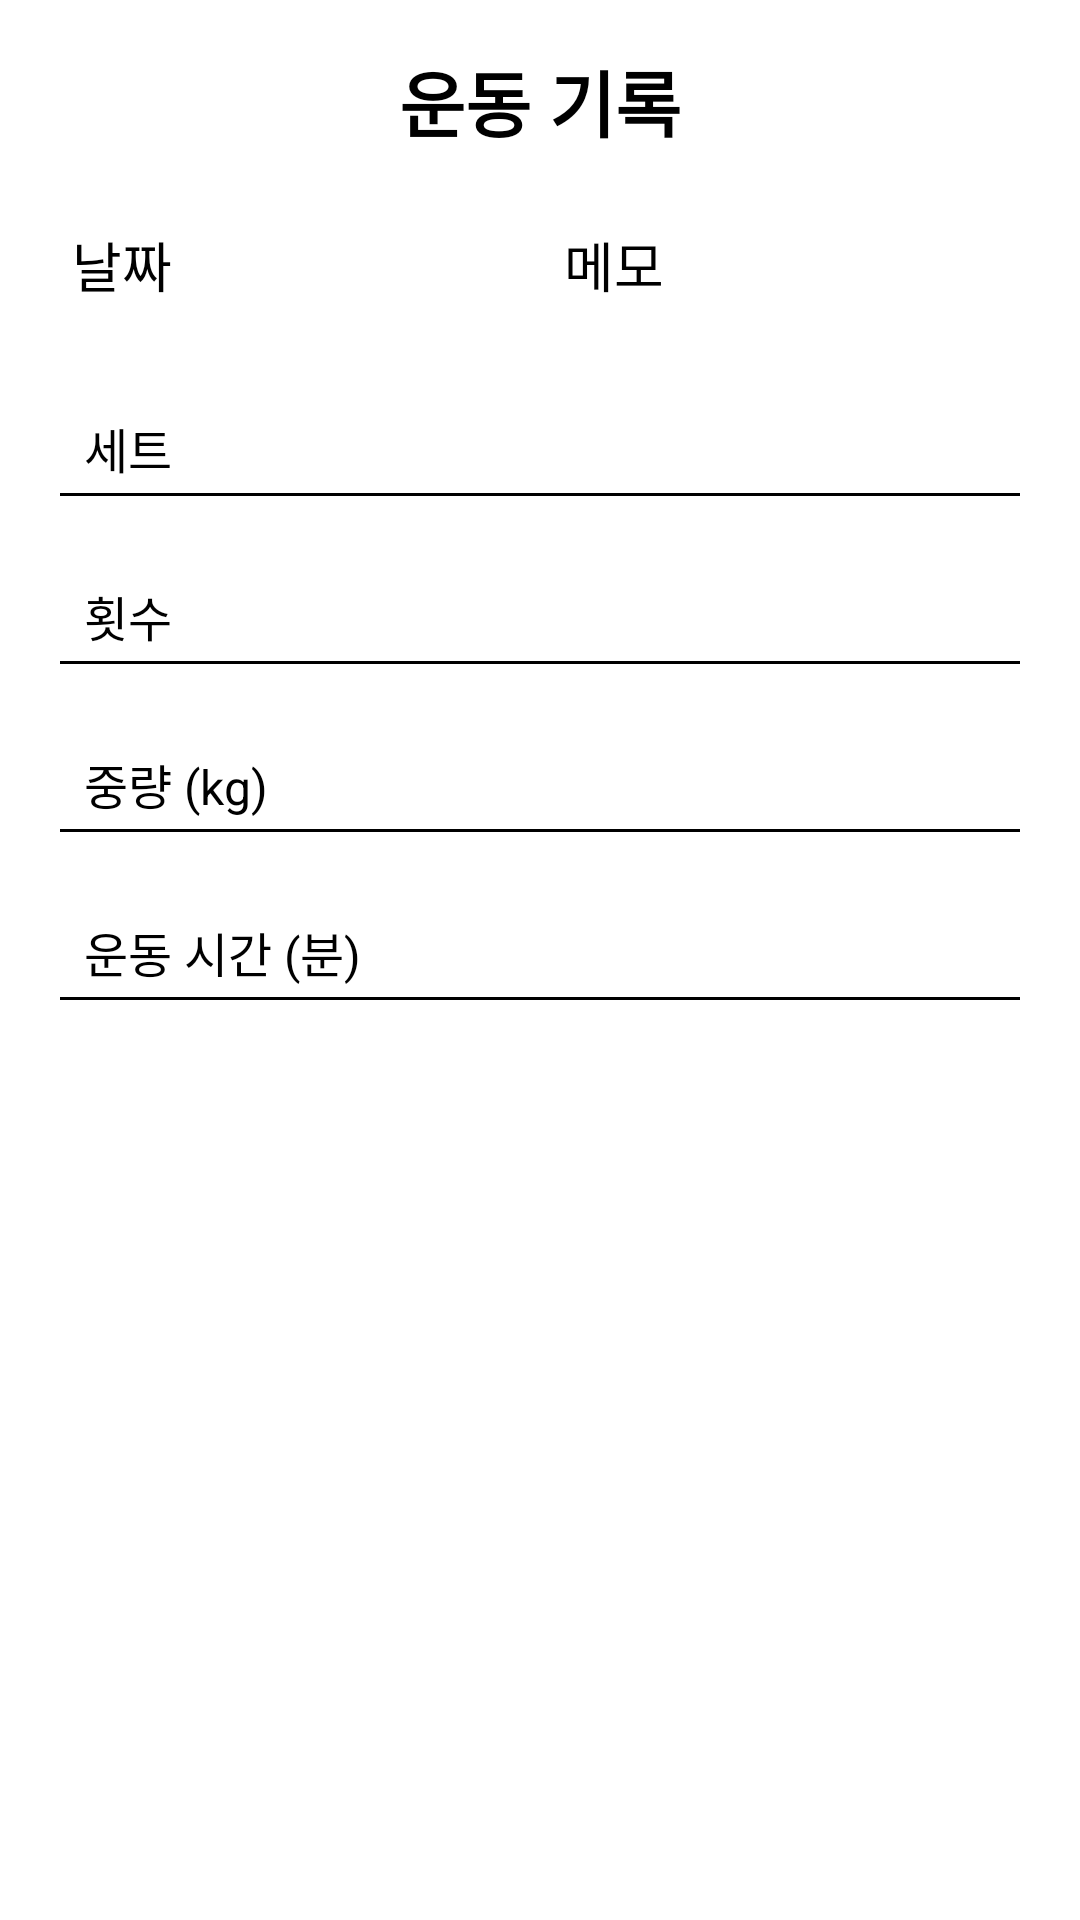

Here is an Android app screen rendered from its layout file. Give the layout XML and the strings, colors and styles it references.
<!-- AndroidManifest.xml: application theme SplashTheme -->
<!-- res/layout/activity_exercise_record.xml -->
<?xml version="1.0" encoding="utf-8"?>
<androidx.constraintlayout.widget.ConstraintLayout xmlns:android="http://schemas.android.com/apk/res/android"
    xmlns:app="http://schemas.android.com/apk/res-auto"
    xmlns:tools="http://schemas.android.com/tools"
    android:id="@+id/main"
    android:layout_width="match_parent"
    android:layout_height="match_parent"
    tools:context=".ExerciseRecordActivity">

    <LinearLayout
        xmlns:android="http://schemas.android.com/apk/res/android"
        android:layout_width="match_parent"
        android:layout_height="match_parent"
        android:orientation="vertical"
        android:padding="16dp">

        
        <TextView
            android:id="@+id/titleTextView"
            android:layout_width="wrap_content"
            android:layout_height="wrap_content"
            android:text="운동 기록"
            android:textSize="24sp"
            android:textColor="@color/black"
            android:textStyle="bold"
            android:gravity="center"
            android:layout_gravity="center"
            android:paddingBottom="16dp" />

        
        <LinearLayout
            android:layout_width="match_parent"
            android:layout_height="wrap_content"
            android:orientation="horizontal"
            android:paddingBottom="16dp">

            
            <TextView
                android:id="@+id/dateTextView"
                android:layout_width="0dp"
                android:layout_height="wrap_content"
                android:layout_weight="1"
                android:text="날짜"
                android:textColor="@color/black"
                android:textSize="18sp"
                android:padding="8dp" />

            
            <TextView
                android:id="@+id/memoTextView"
                android:layout_width="0dp"
                android:layout_height="wrap_content"
                android:layout_weight="1"
                android:text="메모"
                android:textColor="@color/black"
                android:textSize="18sp"
                android:padding="8dp" />
        </LinearLayout>

        
        <EditText
            android:id="@+id/setEditText"
            android:layout_width="match_parent"
            android:layout_height="48dp"
            android:hint="세트"
            android:textColorHint="@color/black"

            android:inputType="number"
            android:textSize="16sp"
            android:padding="12dp"
            android:backgroundTint="@color/black"
            android:layout_marginBottom="8dp" />

        
        <EditText
            android:id="@+id/countEditText"
            android:layout_width="match_parent"
            android:layout_height="48dp"
            android:hint="횟수"
            android:textColorHint="@color/black"
            android:inputType="number"
            android:textSize="16sp"
            android:padding="12dp"
            android:backgroundTint="@color/black"
            android:layout_marginBottom="8dp" />

        
        <EditText
            android:id="@+id/weightEditText"
            android:layout_width="match_parent"
            android:layout_height="48dp"
            android:hint="중량 (kg)"
            android:textColorHint="@color/black"
            android:inputType="numberDecimal"
            android:textSize="16sp"
            android:padding="12dp"
            android:backgroundTint="@color/black"
            android:layout_marginBottom="8dp" />

        
        <EditText
            android:id="@+id/timeEditText"
            android:layout_width="match_parent"
            android:layout_height="48dp"
            android:hint="운동 시간 (분)"
            android:textColorHint="@color/black"
            android:inputType="number"
            android:textSize="16sp"
            android:padding="12dp"
            android:backgroundTint="@color/black"
            android:layout_marginBottom="16dp" />

    </LinearLayout>


</androidx.constraintlayout.widget.ConstraintLayout>
<!-- resources referenced by this layout -->
<resources>
  <color name="black">#FF000000</color>
  <style name="SplashTheme" parent="Theme.MaterialComponents.DayNight.NoActionBar">
          
          <item name="android:windowBackground">@android:color/white</item>
          
          <item name="android:statusBarColor">@android:color/white</item>
          
          <item name="android:windowLightStatusBar">true</item>
      </style>
</resources>
